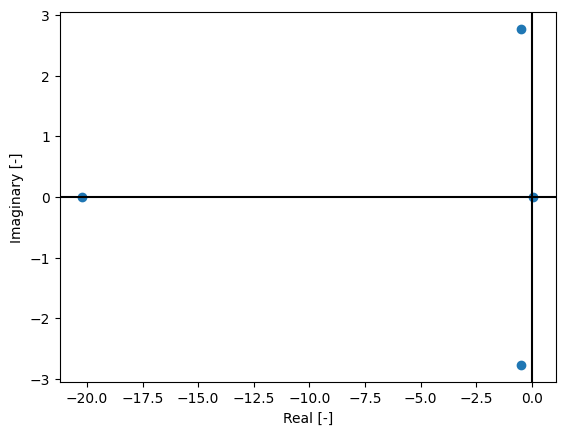

The table this chart was drawn from, first rows:
, Eigenvalue real, Eigenvalue imaginary, Damping ratio, Natural frequency
0, -20.21, 0.0, 1.0, 0.0
1, -0.501, 2.771, 0.178, 2.726
2, 0.067, 0.0, -1.0, 0.0
